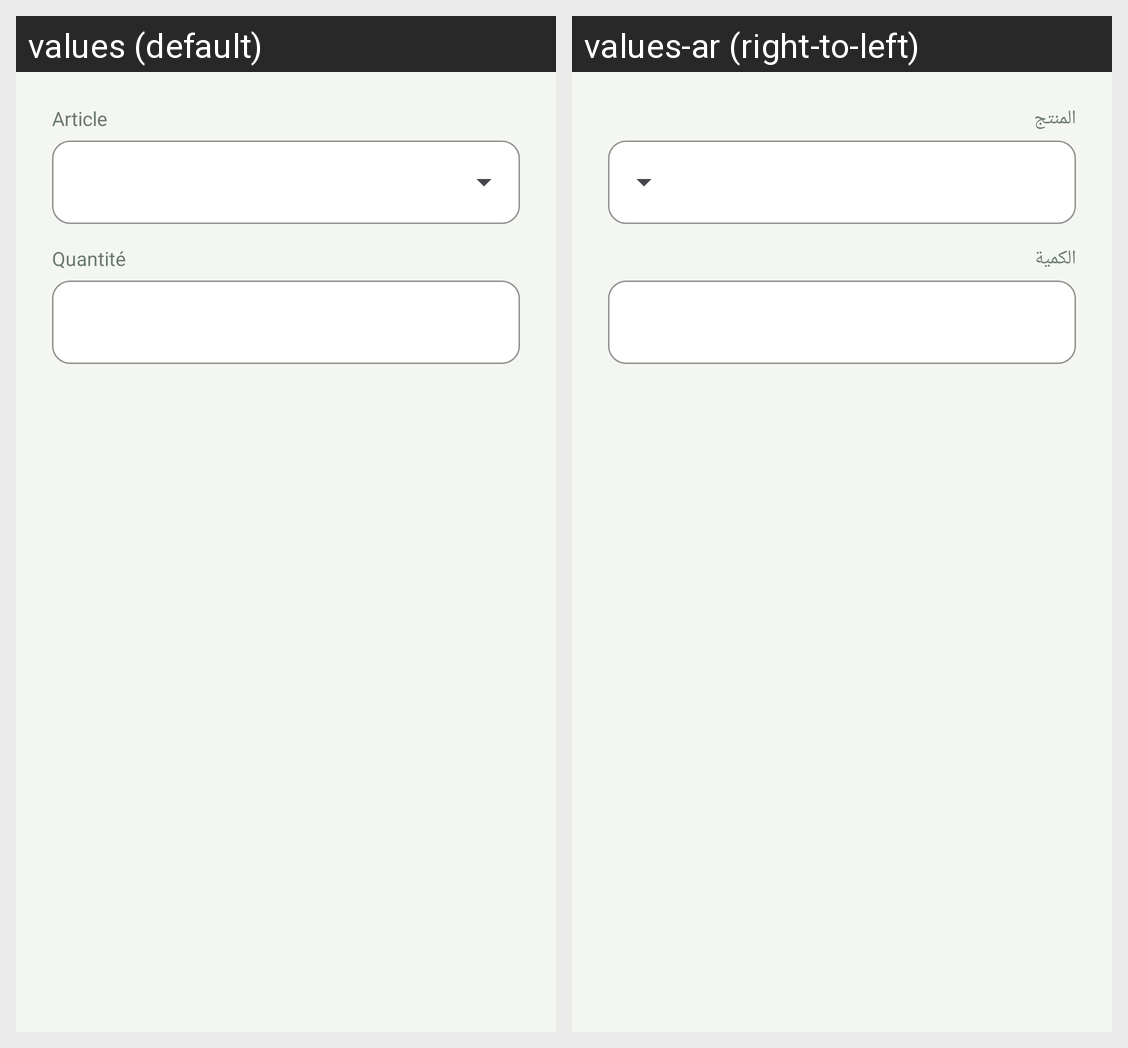

For this localized Android screen grid, give each drawn string resource with its value in every locale shown.
Android screen res/layout/dialog_stock_move.xml rendered under 2 locales, left to right: values (default), values-ar (right-to-left). Device: Nexus 5 (rendered at 1080×1920; each locale shown at half size, 540×960, under a caption strip naming it); theme Theme.AgriSmart.
Strings drawn on this screen, with the default value and each locale's value (text and hints the layout hard-codes, and strings that could not be matched under every locale, appear in the picture but are not listed):

stock_label_item
  values: Article
  values-ar: المنتج

stock_label_quantity
  values: Quantité
  values-ar: الكمية
